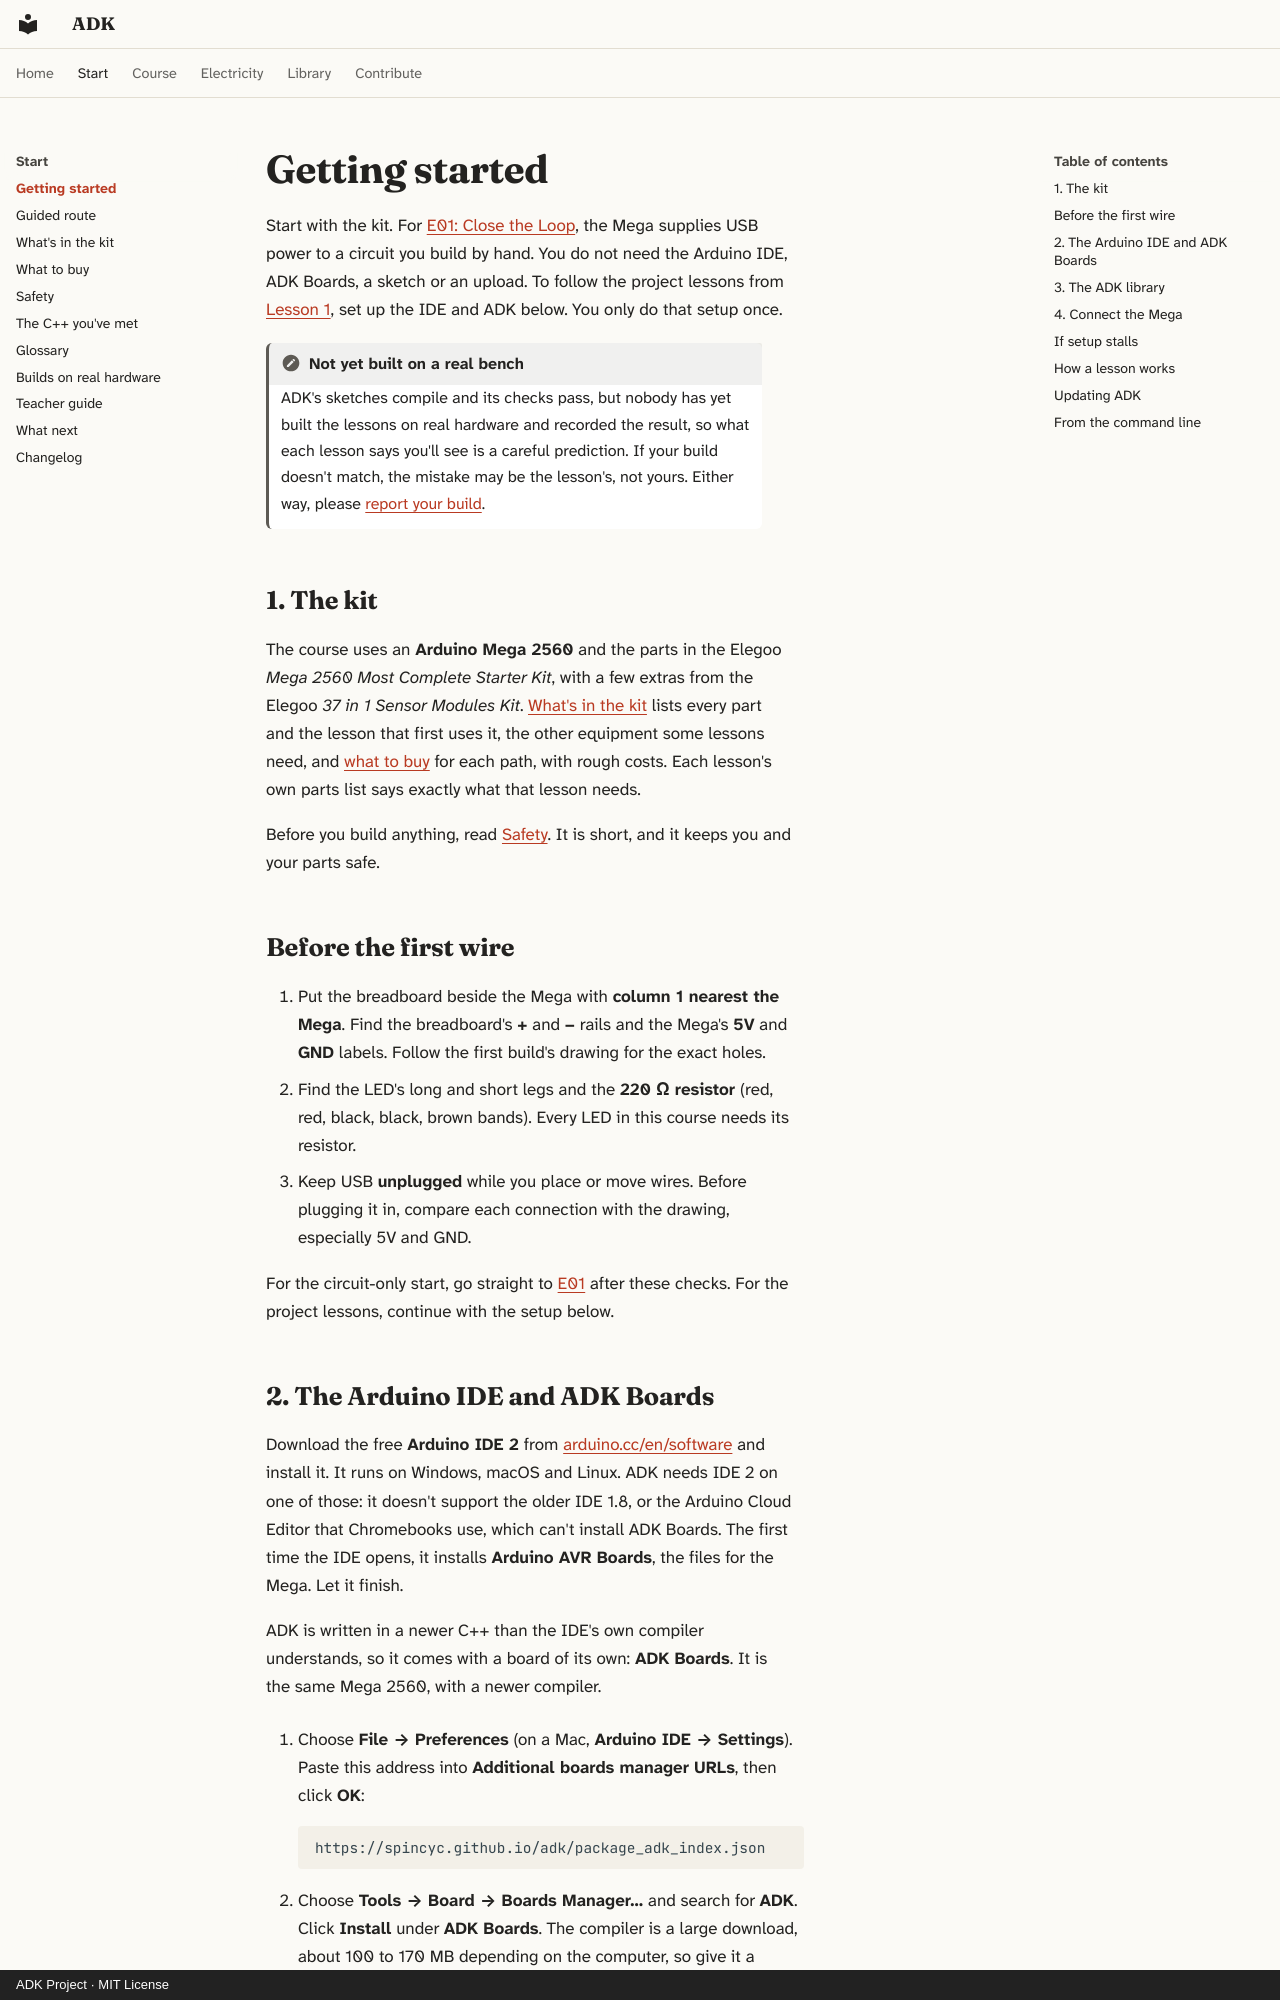

repository: spincyc/adk · page: start/index.html · generator: mkdocs · copyright: ADK Project · MIT License

# Getting started

Start with the kit. For [E01: Close the Loop](lessons/056-close-the-loop/index.md),
the Mega supplies USB power to a circuit you build by hand. You do not need
the Arduino IDE, ADK Boards, a sketch or an upload. To follow the project
lessons from [Lesson 1](lessons/001-blink/index.md), set up the IDE and ADK
below. You only do that setup once.

!!! note "Not yet built on a real bench"
    ADK's sketches compile and its checks pass, but nobody has yet built
    the lessons on real hardware and recorded the result, so what each
    lesson says you'll see is a careful prediction. If your build doesn't
    match, the mistake may be the lesson's, not yours. Either way, please
    [report your build](builds.md).

## 1. The kit

The course uses an **Arduino Mega 2560** and the parts in the Elegoo *Mega
2560 Most Complete Starter Kit*, with a few extras from the Elegoo
*37 in 1 Sensor Modules Kit*. [What's in the kit](kit.md) lists every part
and the lesson that first uses it, the other equipment some lessons need,
and [what to buy](buy.md) for each path, with rough costs.
Each lesson's own parts list says exactly what that lesson needs.

Before you build anything, read [Safety](safety.md). It is short, and it
keeps you and your parts safe.

## Before the first wire

1. Put the breadboard beside the Mega with **column 1 nearest the Mega**.
   Find the breadboard's **+** and **−** rails and the Mega's **5V** and
   **GND** labels. Follow the first build's drawing for the exact holes.
2. Find the LED's long and short legs and the **220 Ω resistor** (red, red,
   black, black, brown bands). Every LED in this course needs its resistor.
3. Keep USB **unplugged** while you place or move wires. Before plugging it
   in, compare each connection with the drawing, especially 5V and GND.

For the circuit-only start, go straight to [E01](lessons/056-close-the-loop/index.md)
after these checks. For the project lessons, continue with the setup below.
